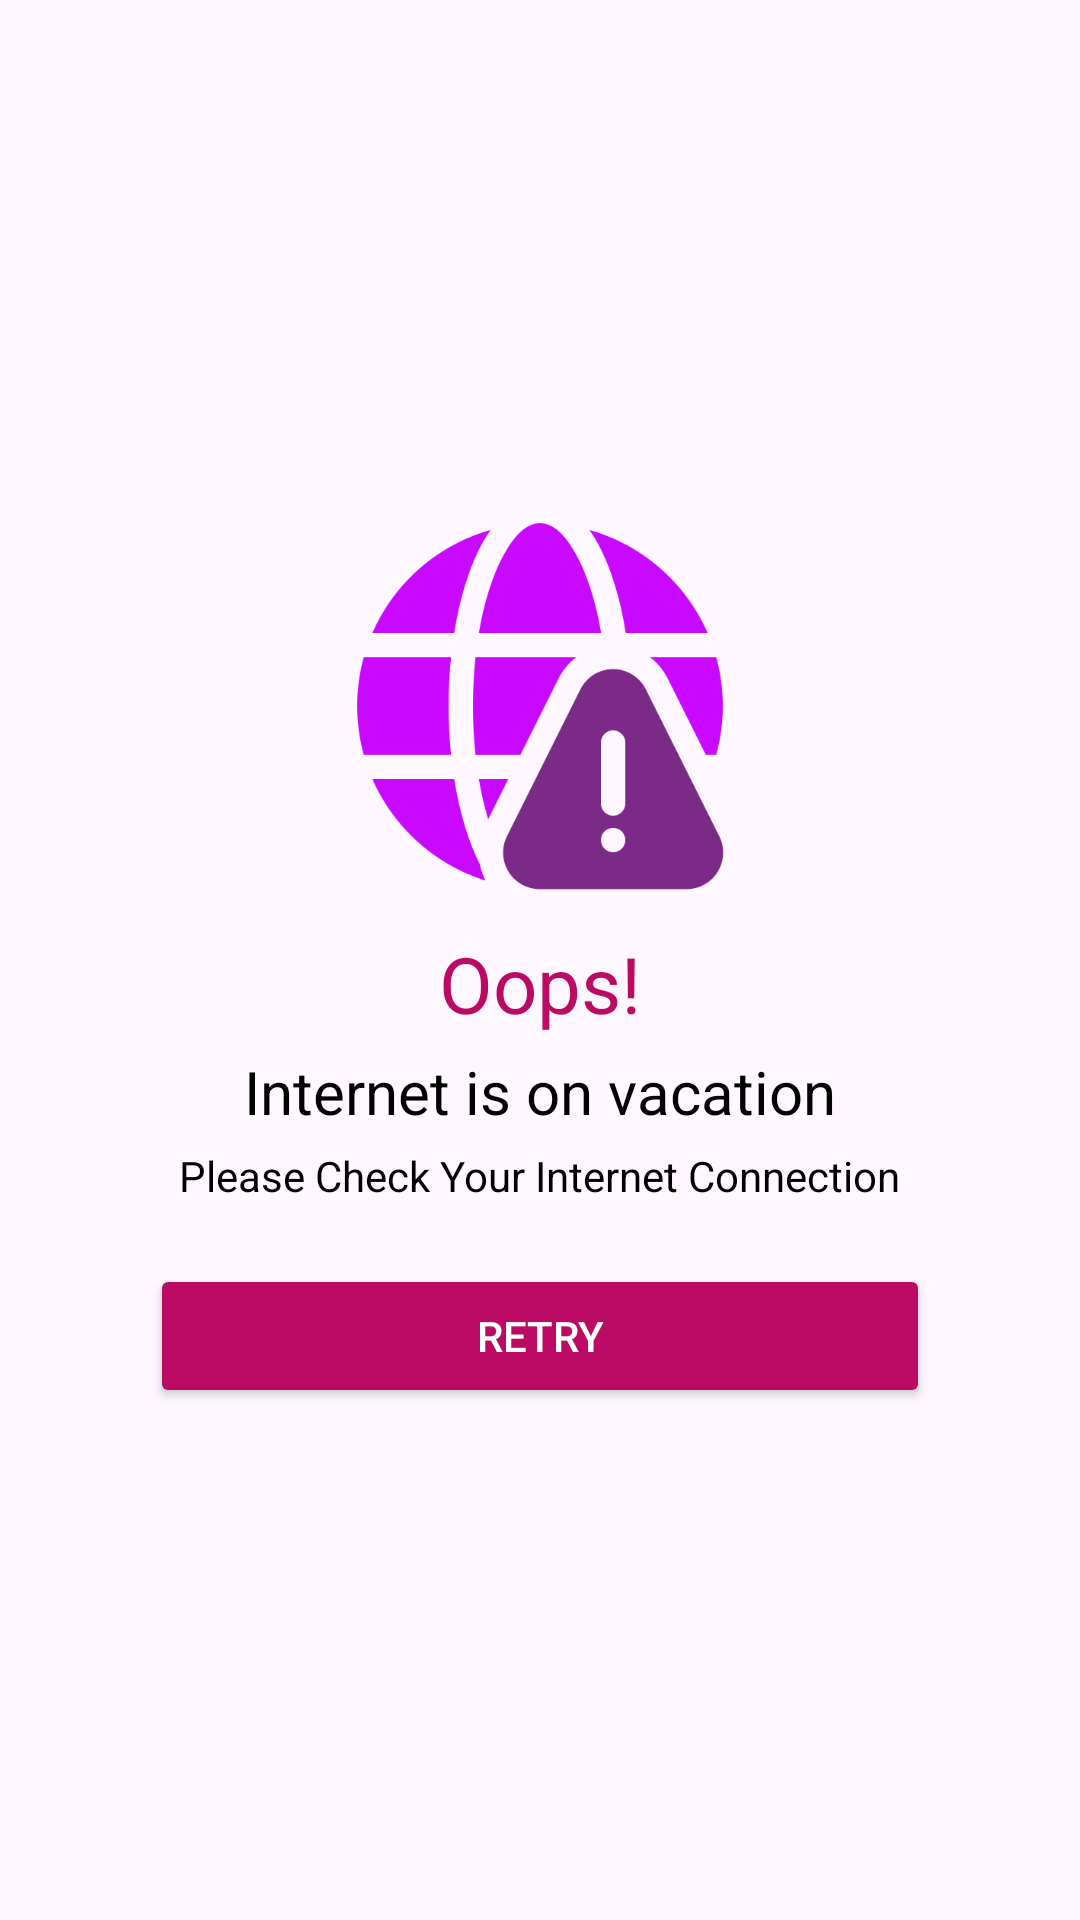

The Android layout XML behind this screen, and the referenced resources:
<!-- AndroidManifest.xml: application theme Theme.QCutAdmin -->
<!-- res/layout/checkinternet_connection.xml -->
<?xml version="1.0" encoding="utf-8"?>

<LinearLayout
    xmlns:android="http://schemas.android.com/apk/res/android"
    android:layout_width="match_parent"
    android:layout_height="match_parent"
    android:orientation="vertical"
    android:gravity="center"
    >

    <ImageView
        android:layout_width="130dp"
        android:layout_height="130dp"
        android:src="@drawable/nointernet"
        android:layout_marginTop="20dp"
        />
    <TextView
        android:layout_width="wrap_content"
        android:layout_height="wrap_content"
        android:text="Oops!"
        android:textSize="26sp"
        android:layout_marginTop="10dp"
        android:textColor="@color/pink"

        />
    <TextView
        android:layout_width="wrap_content"
        android:layout_height="wrap_content"
        android:text="Internet is on vacation"
        android:textSize="20sp"
        android:layout_marginTop="5dp"
        android:textColor="@color/black"

        />
    <TextView
        android:layout_width="wrap_content"
        android:layout_height="wrap_content"
        android:text="Please Check Your Internet Connection"
        android:textSize="14sp"
        android:layout_marginTop="5dp"
        android:textColor="@color/black"

        />
    <androidx.appcompat.widget.AppCompatButton
        android:layout_width="match_parent"
        android:layout_height="wrap_content"
        android:id="@+id/btncheckinternetRetry"
        android:text="RETRY"
        android:layout_marginTop="20dp"
        android:layout_marginStart="50dp"
        android:layout_marginEnd="50dp"
        android:backgroundTint="@color/pink"
        android:layout_marginBottom="20dp"
        android:textColor="@color/white"
        />

</LinearLayout>
<!-- resources referenced by this layout -->
<resources>
  <color name="black">#FF000000</color>
  <color name="pink">#BA0A64</color>
  <color name="white">#FFFFFFFF</color>
  <!-- drawable nointernet: png bitmap (drawable, 20925 bytes) -->
  <style name="Theme.QCutAdmin" parent="Base.Theme.QCutAdmin" />
  <style name="Base.Theme.QCutAdmin" parent="Theme.Material3.DayNight.NoActionBar">
          
          
      </style>
</resources>
